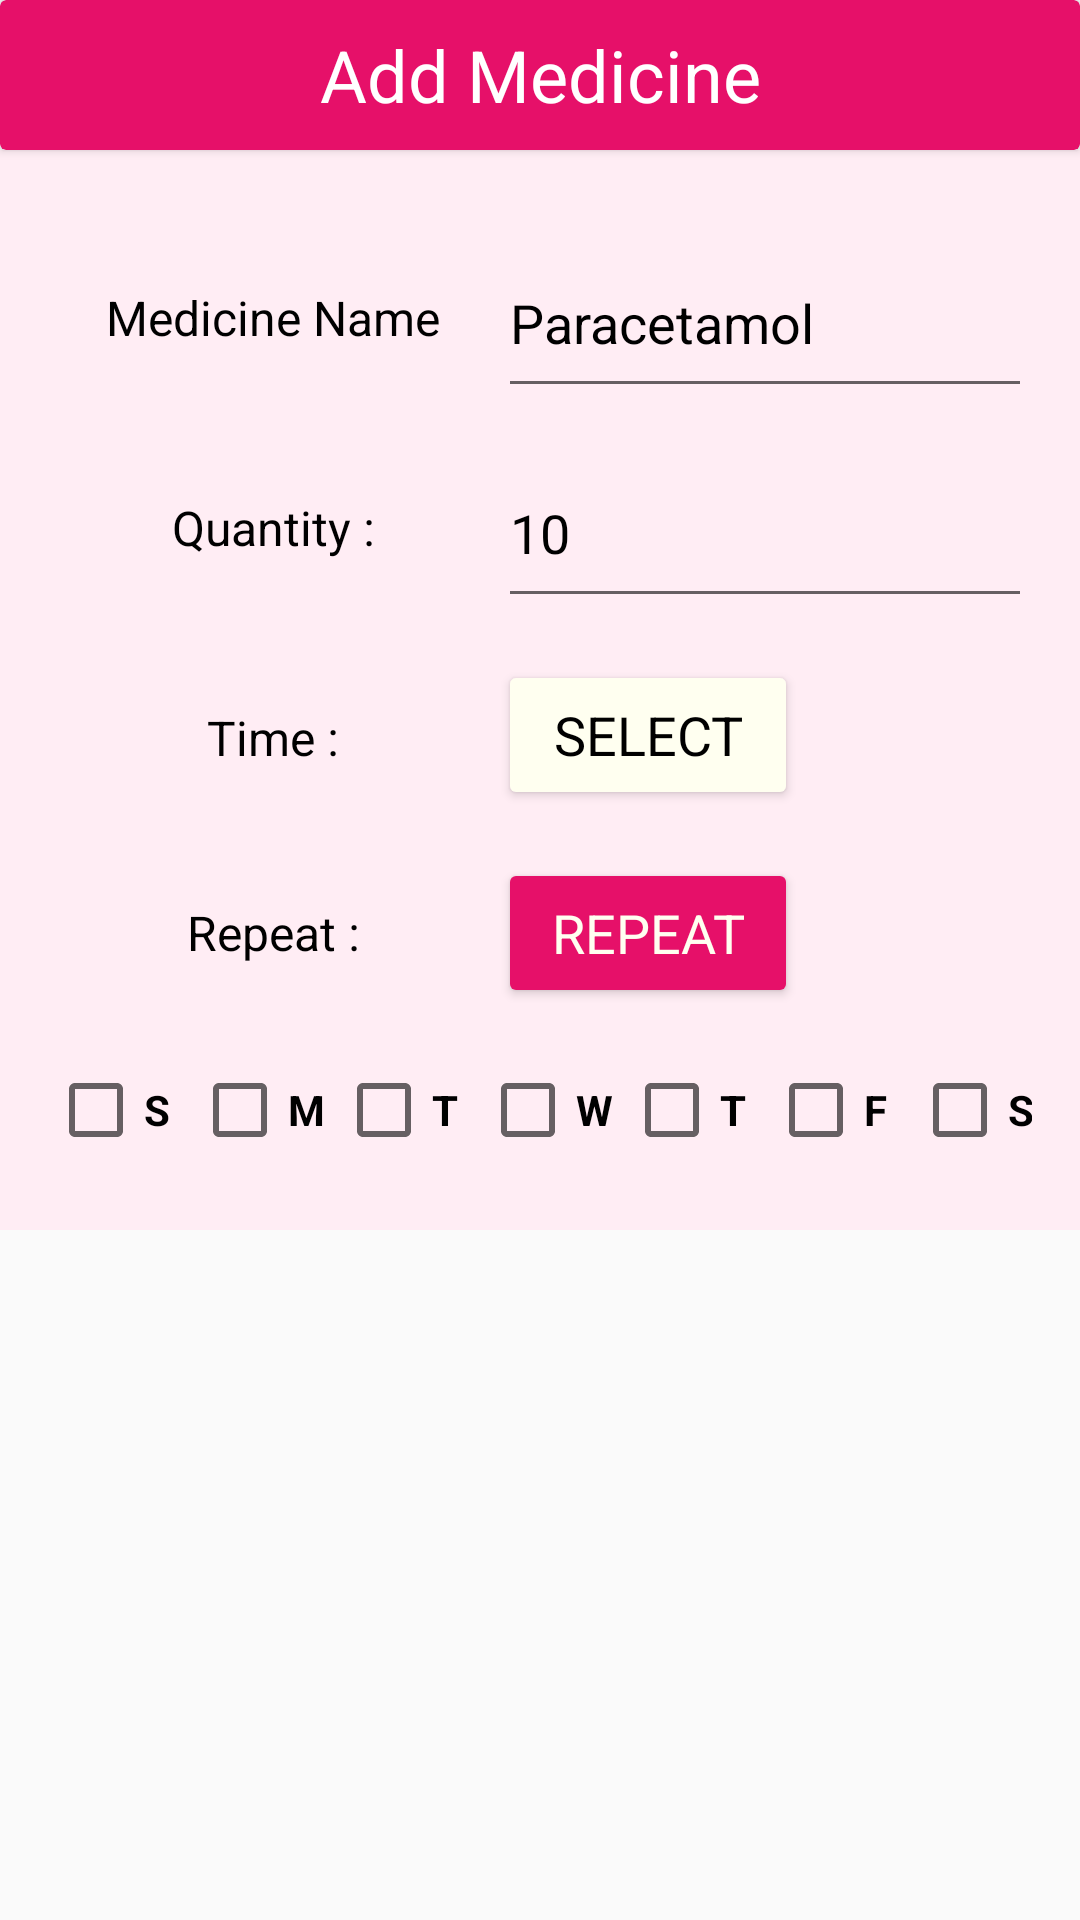

Here is an Android app screen rendered from its layout file. Give the layout XML and the strings, colors and styles it references.
<!-- AndroidManifest.xml: application theme Theme.AlzPal -->
<!-- res/layout/add_med_dialog.xml -->
<?xml version="1.0" encoding="utf-8"?>
<LinearLayout
    xmlns:android="http://schemas.android.com/apk/res/android"
    xmlns:app="http://schemas.android.com/apk/res-auto"
    xmlns:tools="http://schemas.android.com/tools"
    android:layout_width="match_parent"
    android:layout_height="match_parent"
    android:orientation="vertical">

    <androidx.cardview.widget.CardView
        android:layout_width="match_parent"
        android:layout_height="50dp"
        android:backgroundTint="@color/magentapink">

        <TextView
            android:layout_width="match_parent"
            android:layout_height="match_parent"
            android:gravity="center_horizontal|center_vertical"
            android:text="Add Medicine"
            android:textAlignment="gravity"
            android:textColor="@color/white"
            android:textSize="24sp"/>
    </androidx.cardview.widget.CardView>

    <ScrollView
        android:layout_width="match_parent"
        android:layout_height="match_parent">

        <LinearLayout
            android:layout_width="match_parent"
            android:layout_height="wrap_content"
            android:orientation="vertical"
            android:padding="16dp"
            android:background="@color/pink">

            <LinearLayout
                android:layout_width="match_parent"
                android:layout_marginTop="10dp"
                android:layout_height="60dp"
                android:orientation="horizontal">

                <TextView
                    android:layout_width="150dp"
                    android:layout_height="match_parent"
                    android:gravity="center_vertical|center_horizontal"
                    android:text="@string/medicine_name"
                    android:textColor="@color/black"
                    android:textColorHint="@color/black"
                    android:textSize="16sp"
                    android:textStyle="normal" />

                <EditText
                    android:id="@+id/add_med_name"
                    android:layout_width="0dp"
                    android:layout_height="match_parent"
                    android:layout_weight="1"
                    android:inputType="text"
                    android:hint="@string/paracetamol"
                    android:textColorHint="@color/black" />
            </LinearLayout>

            <LinearLayout
                android:layout_width="match_parent"
                android:layout_height="60dp"
                android:layout_marginTop="10dp"
                android:orientation="horizontal">

                <TextView
                    android:layout_width="150dp"
                    android:layout_height="match_parent"
                    android:gravity="center_vertical|center_horizontal"
                    android:text="@string/quantity"
                    android:textColor="@color/black"
                    android:textSize="16sp"
                    android:textStyle="normal" />

                <EditText
                    android:id="@+id/add_med_qty"
                    android:layout_width="0dp"
                    android:layout_height="match_parent"
                    android:layout_weight="1"
                    android:inputType="number"
                    android:hint="@string/_10"
                    android:textColorHint="@color/black"
                    android:textColor="@color/black" />
            </LinearLayout>

            <LinearLayout
                android:layout_width="match_parent"
                android:layout_height="60dp"
                android:layout_marginTop="10dp"
                android:orientation="horizontal">

                <TextView
                    android:layout_width="150dp"
                    android:layout_height="match_parent"
                    android:gravity="center_vertical|center_horizontal"
                    android:text="@string/time"
                    android:textColor="@color/black"
                    android:textColorHint="@color/black"
                    android:textSize="16sp"
                    android:textStyle="normal" />

                <Button
                    android:id="@+id/add_med_time"
                    android:layout_width="100dp"
                    android:layout_height="50dp"
                    android:backgroundTint="@color/ivory"
                    android:fontFamily="sans-serif"
                    android:inputType="time"
                    android:text="@string/select"
                    android:textColor="@color/black"
                    android:textSize="18sp"
                    app:iconPadding="0dp" />
            </LinearLayout>

            <LinearLayout
                android:layout_width="match_parent"
                android:layout_height="wrap_content"
                android:layout_marginTop="10dp"
                android:orientation="horizontal">

                <TextView
                    android:layout_width="150dp"
                    android:layout_height="match_parent"
                    android:text="Repeat :"
                    android:gravity="center_vertical|center_horizontal"
                    android:textColor="@color/black"
                    android:textColorHint="@color/black"
                    android:textSize="16sp"
                    android:textStyle="normal" />

                <Button
                    android:id="@+id/repeat"
                    android:layout_width="100dp"
                    android:layout_height="50dp"
                    android:backgroundTint="@color/magentapink"
                    android:fontFamily="sans-serif"
                    android:text="REPEAT"
                    android:textColor="@color/ivory"
                    android:textSize="18sp"
                    app:iconPadding="0dp" />
            </LinearLayout>

            <LinearLayout
                android:layout_width="330dp"
                android:layout_height="wrap_content"
                android:layout_marginTop="10dp"
                android:orientation="horizontal">

                <CheckBox
                    android:id="@+id/sunday"
                    android:layout_width="wrap_content"
                    android:layout_height="48dp"
                    android:minWidth="48dp"
                    android:text="S"
                    android:textStyle="bold" />

                <CheckBox
                    android:id="@+id/monday"
                    android:layout_width="wrap_content"
                    android:layout_height="48dp"
                    android:minWidth="48dp"
                    android:text="M"
                    android:textStyle="bold" />

                <CheckBox
                    android:id="@+id/tuesday"
                    android:layout_width="wrap_content"
                    android:layout_height="48dp"
                    android:minWidth="48dp"
                    android:text="T"
                    android:textStyle="bold" />

                <CheckBox
                    android:id="@+id/wednesday"
                    android:layout_width="wrap_content"
                    android:layout_height="48dp"
                    android:minWidth="48dp"
                    android:text="W"
                    android:textStyle="bold" />

                <CheckBox
                    android:id="@+id/thursday"
                    android:layout_width="wrap_content"
                    android:layout_height="48dp"
                    android:minWidth="48dp"
                    android:text="T"
                    android:textStyle="bold" />

                <CheckBox
                    android:id="@+id/friday"
                    android:layout_width="wrap_content"
                    android:layout_height="48dp"
                    android:minWidth="48dp"
                    android:text="F"
                    android:textStyle="bold" />

                <CheckBox
                    android:id="@+id/saturday"
                    android:layout_width="wrap_content"
                    android:layout_height="48dp"
                    android:text="S"
                    android:textStyle="bold"
                    tools:ignore="TouchTargetSizeCheck" />
            </LinearLayout>
        </LinearLayout>
    </ScrollView>
</LinearLayout>
<!-- resources referenced by this layout -->
<resources>
  <color name="black">#FF000000</color>
  <color name="ivory">#FFFFF0</color>
  <color name="magentapink">#E61069</color>
  <color name="pink">#FFEDF4</color>
  <color name="white">#FFFFFFFF</color>
  <string name="_10">10</string>
  <string name="medicine_name">Medicine Name</string>
  <string name="paracetamol">Paracetamol</string>
  <string name="quantity">Quantity :</string>
  <string name="select">SELECT</string>
  <string name="time">Time :</string>
  <style name="Theme.AlzPal" parent="Base.Theme.AlzPal" />
  <style name="Base.Theme.AlzPal" parent="Theme.AppCompat.Light.NoActionBar">
      </style>
</resources>
